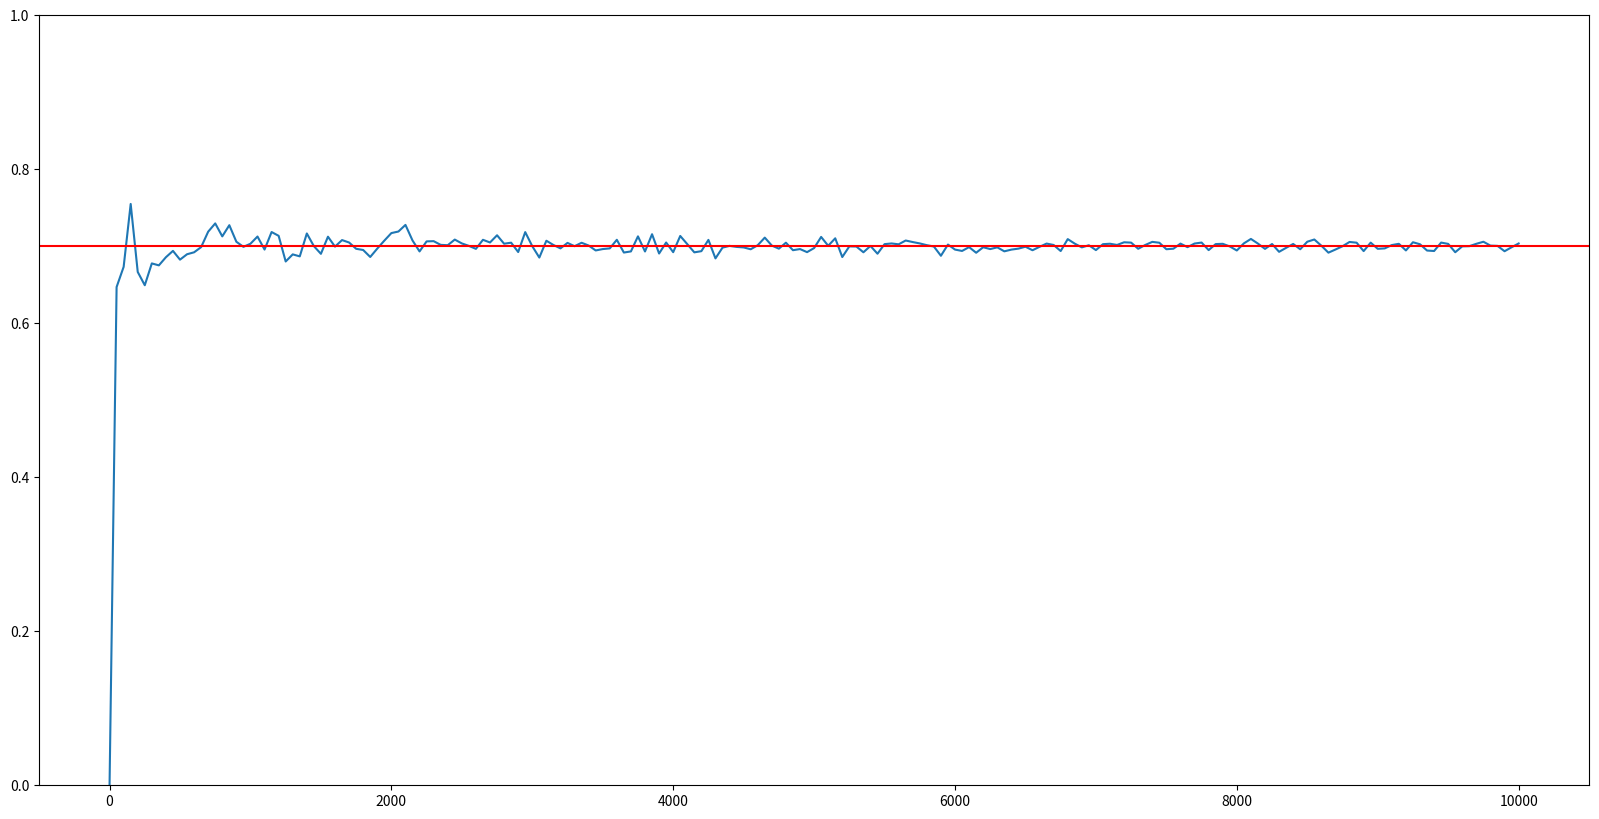

Source code (Python):
import numpy as np
import random
import matplotlib.pyplot as plt
import random

# ---------------------------------------- LEI DOS GRANDES NÚMEROS ------------------------------
print(f"\n Lei dos Grandes Números\n")
# Step 1
possible_outcomes = [0, 1]
distribution = [0.3, 0.7]


def pick_random_number():
    random_number = random.choices(possible_outcomes, distribution)
    return random_number


l = []
samplemeanlist = []

# set sample size (i) between 1 to 10000, step by 50
for i in range(0, 10001, 50):
    # set x-axis
    l.append(i)
    # list of mean of each sample
    meanlist = []
    # sample 50 time.
    sum_random_number = 0
    for n in range(0, i):
        # random pick from population with sample size = i
        sum_random_number += pick_random_number().pop(0)
        # print(sum_random_number)

    meanlist.append(float(sum_random_number / (i + 1)))

    # save the sample mean in samplemeanlist for box plots
    samplemeanlist.append(meanlist[0])

print(samplemeanlist)
print(l)
# Step 3
# set figure size
plots = plt.figure(figsize=(20, 10))
# plot box plots of each sample mean
plt.plot(l, samplemeanlist)

plt.axhline(y=0.7, color='r', linestyle='-')

plt.ylim([0, 1])
# plt.xlim([0,10000])
# show plot.
plt.show()

# print("sample with 100 sample size," + \
#       "mean:" + str(np.mean(samplemeanlist[0])) + \
#       ", standard deviation: " + str(np.std(samplemeanlist[0])))
# print("sample with 8100 sample size," + \
#       "mean:" + str(np.mean(samplemeanlist[16])) + \
#       ", standard deviation: " + str(np.std(samplemeanlist[16])))
#
# # last hist plot
# histplot = plt.figure(figsize=(20, 10))
# plt.hist(samplemeanlist[0], 10, density=True)
# plt.hist(samplemeanlist[16], 10, density=True)
# histplot.show()

input()
